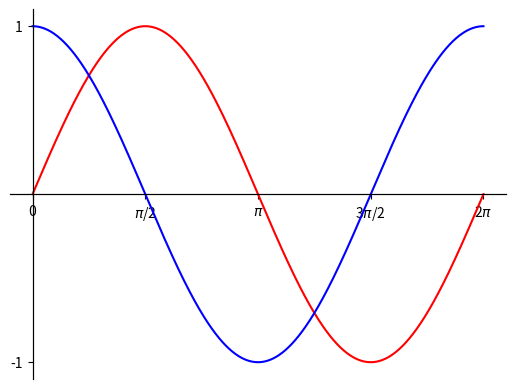

Here is the Python script that generated this plot:
"""
Author: Atahan Kucuk
Assignment: 10.4 - Sin Cos
Date: 11/22/2021

Description:
   This is an application that draws a sin and cosine wave 


"""
#importing the libaries
import matplotlib.pyplot as plt
import numpy as np

def main(): 
    #declaring the variables
    x = np.linspace(0,2*np.pi,1000)
    y1 = np.sin(x)
    y2 = np.cos(x) 


    #plotting the graph
    graph = plt.figure()
    plot = graph.add_subplot(1, 1, 1)
    plot.spines['left'].set_position('zero') 
    plot.spines['right'].set_position('zero') 
    plot.spines['bottom'].set_position('center') 
    plot.spines['top'].set_position('center') 
    #plotting the cosine and sin waves
    plt.xticks((0,0.5*np.pi,np.pi,1.5*np.pi,2*np.pi),(0,'$\pi$/2','$\pi$','3$\pi$/2','2$\pi$')) 
    plt.yticks((-1,1)) 
    plt.plot(x,y1,'r-') 
    plt.plot(x,y2,'b-') 
    #saving the figure
    plt.savefig("sin_cos_akucuk.pdf")
    plt.show() 


if __name__ == '__main__':
    main()
